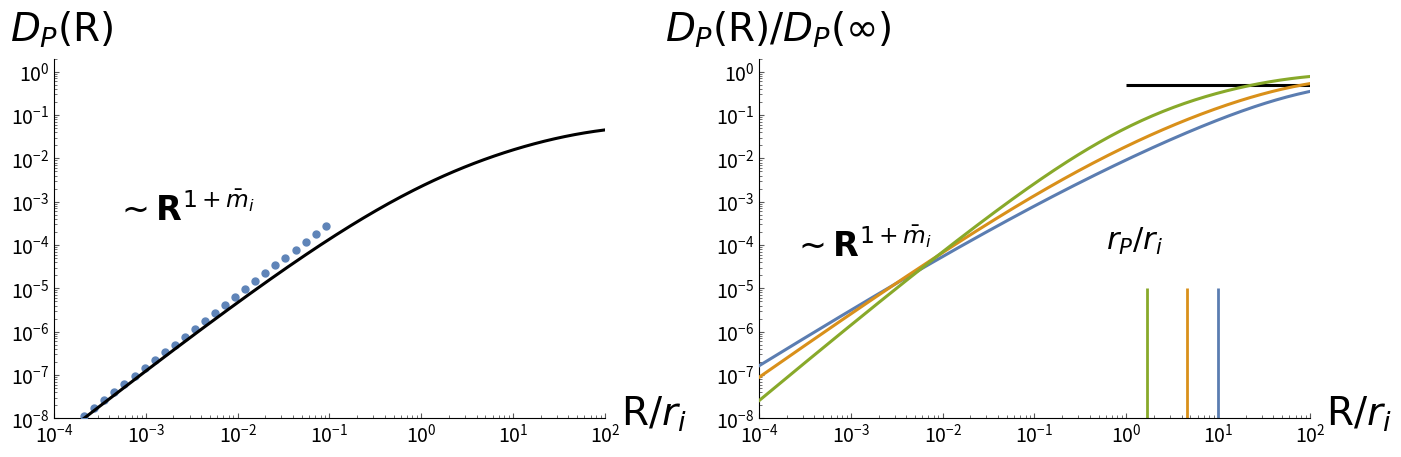

Here is the Python script that generated this plot:
#!/usr/bin/env python3
# -*- coding: utf-8 -*-

"""
Reproduce LP16 (Lazarian & Pogosyan 2016) Figure 5 using exact paper equations
in the limit of negligible Faraday rotation.

Uses:
  - Eq. (30): intrinsic polarization correlation model xi_i
  - Eq. (44): observed polarization correlation (with Faraday term neglected)
  - Eq. (45): small-R asymptotic structure-function slope
  - Eq. (46): projected correlation length R_P

No surrogate curve fits. No interpolation of the plotted functions.
Only exact algebraic reduction + numerical quadrature of the paper equations.
"""

import numpy as np
import matplotlib
matplotlib.use("Agg")  # Avoid PySide6 / Qt backend issues
import matplotlib.pyplot as plt
from matplotlib.ticker import FixedLocator, LogFormatterMathtext
import textwrap

# NumPy compatibility (np.trapezoid in newer NumPy, np.trapz in older)
TRAPZ = getattr(np, "trapezoid", np.trapz)


# ============================================================
# Exact paper equations
# ============================================================

def xi_i_eq30(R, dz, r_i, m, sigma_i=1.0, Pbar_i=0.0):
    r"""
    Eq. (30), saturated isotropic power-law model for intrinsic polarization correlation:
        xi_i(R, dz) = |Pbar_i|^2 + sigma_i^2 * r_i^m / [ r_i^m + (R^2 + dz^2)^{m/2} ]

    For Figure 5 turbulence fluctuations, we use Pbar_i = 0 (default).
    """
    return (abs(Pbar_i) ** 2
            + sigma_i**2 * (r_i ** m) / (r_i ** m + (R * R + dz * dz) ** (m / 2.0)))


def corr_P_eq44_negligible_faraday(R_values, r_i, m, L, sigma_i=1.0, Pbar_i=0.0, z_grid=None):
    r"""
    Eq. (44) in the negligible-Faraday limit:
        <P(X1) P*(X2)> = \int_0^L dΔz (L-Δz) xi_i(R, Δz)

    This is the exact weak/no-Faraday expression used for Figure 5.
    """
    if z_grid is None:
        z_grid = make_z_grid(L)

    z = z_grid
    w = (L - z)[None, :]              # shape (1, nz)
    R = np.asarray(R_values, float)[:, None]  # shape (nR, 1)
    zz = z[None, :]                   # shape (1, nz)

    xi = xi_i_eq30(R, zz, r_i=r_i, m=m, sigma_i=sigma_i, Pbar_i=Pbar_i)
    return TRAPZ(w * xi, z, axis=1)


def D_P_from_corr(R_values, r_i, m, L, sigma_i=1.0, Pbar_i=0.0, z_grid=None):
    r"""
    Structure function of complex polarization:
        D_P(R) = < |P1 - P2|^2 > = 2 [ C_P(0) - C_P(R) ]
    where C_P(R) = <P(X1)P*(X2)>.

    (This is the standard exact identity for a complex field.)
    """
    if z_grid is None:
        z_grid = make_z_grid(L)

    C_R = corr_P_eq44_negligible_faraday(R_values, r_i, m, L, sigma_i, Pbar_i, z_grid)
    C_0 = corr_P_eq44_negligible_faraday(np.array([0.0]), r_i, m, L, sigma_i, Pbar_i, z_grid)[0]
    D_R = 2.0 * (C_0 - C_R)
    D_inf = 2.0 * C_0  # for Pbar_i=0, C(R→∞)→0
    return D_R, C_0, D_inf


def D_P_asymptotic_eq45(R_values, r_i, m, L, sigma_i=1.0):
    r"""
    Eq. (45), m<1 form:
        D_P(R) ~ sigma_i^2 * L * R * (R/r_i)^m
    (equivalent to the first expression in Eq. 45 with R_P from Eq. 46)
    """
    mbar = min(float(m), 1.0)
    return sigma_i**2 * L * R_values * (R_values / r_i) ** mbar


def R_P_eq46(r_i, m, L):
    r"""
    Eq. (46), observed/projection correlation length (for m<1):
        R_P ~ r_i (L/r_i)^((1-mbar)/(1+mbar)),  mbar=min(m,1)
    """
    mbar = min(float(m), 1.0)
    return r_i * (L / r_i) ** ((1.0 - mbar) / (1.0 + mbar))


# ============================================================
# Numerics (quadrature grid only; no interpolation)
# ============================================================

def make_z_grid(L,
                n_log1=2200, n_log2=2600, n_lin=3200,
                zmin=1e-12, zmid1=1e-4, zmid2=1.0):
    """
    Nonuniform quadrature grid on Δz in [0, L], dense near zero (for small-R behavior),
    then linear to L. This is still direct quadrature, not interpolation.
    """
    z1 = np.geomspace(zmin, zmid1, n_log1)
    z2 = np.geomspace(zmid1, zmid2, n_log2)
    z3 = np.linspace(zmid2, L, n_lin)
    z = np.unique(np.concatenate(([0.0], z1, z2, z3)))
    return z


# ============================================================
# Figure 5 recreation
# ============================================================

def reproduce_figure5_exact(
    out_png="Figure5_exact_equations.png",
    out_pdf="Figure5_exact_equations.svg",
    L_over_ri=100.0,
    r_i=1.0,
    sigma_i=1.0,
    Pbar_i=0.0,
    left_norm_factor=2.0,      # plot left panel as D_P / (left_norm_factor * sigma_i^2 * L^2)
    left_asymptote_offset=3.0, # caption says asymptote is offset for clarity
    nR_left=220,
    nR_right=260
):
    """
    Reproduces Figure 5 with exact Eq. (30)+(44), asymptote Eq. (45), and R_P markers Eq. (46).

    Notes on normalization:
      - Left panel in the paper does not explicitly annotate units on the axis label.
      - Using left_norm_factor=2 gives a visual match to the scanned figure amplitude.
      - Set left_norm_factor=1 if you prefer D_P/(sigma_i^2 L^2).
    """
    L = L_over_ri * r_i
    z = make_z_grid(L)

    # Common x-axis variable shown in the figure: x = R/r_i
    x_left = np.logspace(-4, 2, nR_left)
    R_left = x_left * r_i

    x_right = np.logspace(-4, 2, nR_right)
    R_right = x_right * r_i

    # -----------------
    # Left panel: m = 2/3
    # -----------------
    m_left = 2.0 / 3.0
    D_left, C0_left, Dinf_left = D_P_from_corr(R_left, r_i=r_i, m=m_left, L=L,
                                               sigma_i=sigma_i, Pbar_i=Pbar_i, z_grid=z)

    # Exact Eq. (45) asymptotic (offset for clarity as in caption)
    D_asym_left = D_P_asymptotic_eq45(R_left, r_i=r_i, m=m_left, L=L, sigma_i=sigma_i)

    # Left-panel normalization (to visually match the published figure)
    left_denom = left_norm_factor * sigma_i**2 * L**2
    y_left = D_left / left_denom
    y_asym_left = (left_asymptote_offset * D_asym_left) / left_denom

    # -----------------
    # Right panel: m = 1/3, 1/2, 4/5 (normalized by D_P(infty))
    # -----------------
    m_list = [1/3, 1/2, 4/5]  # longest to shortest R_P (blue, orange, green in the scan)
    colors = ["#5B7DB1", "#D9901A", "#88A92A"]  # blue, orange, green
    curves_right = []
    Rp_markers = []

    for m in m_list:
        D, C0, Dinf = D_P_from_corr(R_right, r_i=r_i, m=m, L=L,
                                    sigma_i=sigma_i, Pbar_i=Pbar_i, z_grid=z)
        curves_right.append(D / Dinf)             # exact normalization by asymptotic value
        Rp_markers.append(R_P_eq46(r_i, m, L) / r_i)

    # ========================================================
    # Plot styling to match the paper
    # ========================================================
    fig = plt.figure(figsize=(13.8, 5.8))
    gs = fig.add_gridspec(1, 2, left=0.07, right=0.98, top=0.90, bottom=0.28, wspace=0.28)
    axL = fig.add_subplot(gs[0, 0])
    axR = fig.add_subplot(gs[0, 1])

    for ax in (axL, axR):
        # ax.set_facecolor("#efefef")
        ax.set_xscale("log")
        ax.set_yscale("log")
        ax.set_xlim(1e-4, 1e2)
        ax.set_ylim(1e-8, 2)
        ax.tick_params(which="both", direction="in", labelsize=14, color="0.35")
        ax.spines["top"].set_visible(False)
        ax.spines["right"].set_visible(False)
        ax.xaxis.set_major_locator(FixedLocator([1e-4, 1e-3, 1e-2, 1e-1, 1, 10, 100]))
        ax.xaxis.set_major_formatter(LogFormatterMathtext())
        ax.yaxis.set_major_locator(FixedLocator([1, 1e-2, 1e-4, 1e-6]))
        ax.yaxis.set_major_formatter(LogFormatterMathtext())

    # Left panel curves
    axL.loglog(x_left, y_left, color="black", lw=2.2, zorder=5)

    # Asymptotic dotted slope (offset for clarity), shown only in the small-R regime
    mask_small = x_left <= 0.1
    # Use marker-only dotted style to mimic the scanned figure look
    idx = np.where(mask_small)[0][::4]
    axL.plot(x_left[idx], y_asym_left[idx], linestyle="None", marker="o",
             ms=5.0, color="#5F84B8", zorder=4)

    # Left panel annotations
    axL.text(-0.08, 1.05, r"$D_P(\mathrm{R})$", transform=axL.transAxes, fontsize=28)
    axL.text(1.03, -0.02, r"$\mathrm{R}/r_i$", transform=axL.transAxes, fontsize=28)
    axL.text(0.11, 0.55, r"$\sim \mathbf{R}^{1+\bar m_i}$", transform=axL.transAxes, fontsize=24)

    # Right panel curves and R_P markers
    for y, c in zip(curves_right, colors):
        axR.loglog(x_right, y, color=c, lw=2.2, zorder=4)

    # y = 1/2 line (definition of observed correlation length R_P in text)
    axR.hlines(0.5, 1.0, 100.0, colors="black", lw=2.2, zorder=3)

    # Vertical markers at R_P / r_i from Eq. (46)
    for xrp, c in zip(Rp_markers, colors):
        axR.vlines(xrp, 1e-8, 1e-5, colors=c, lw=2.0, zorder=2)

    # Right panel annotations
    axR.text(-0.17, 1.05, r"$D_P(\mathrm{R})/D_P(\infty)$", transform=axR.transAxes, fontsize=28)
    axR.text(1.03, -0.02, r"$\mathrm{R}/r_i$", transform=axR.transAxes, fontsize=28)
    axR.text(0.06, 0.45, r"$\sim \mathbf{R}^{1+\bar m_i}$", transform=axR.transAxes, fontsize=24)
    axR.text(0.63, 0.47, r"$r_P/r_i$", transform=axR.transAxes, fontsize=22)


    # Save
    fig.savefig(out_png, dpi=300, bbox_inches="tight", facecolor=fig.get_facecolor())
    fig.savefig(out_pdf, bbox_inches="tight", facecolor=fig.get_facecolor())
    plt.close(fig)

    # Diagnostics / sanity checks
    x_intersect_pred = r_i / L
    print("Saved:", out_png)
    print("Saved:", out_pdf)
    print(f"Predicted normalized-curve intersection from Eq.(45): R/r_i ≈ r_i/L = {x_intersect_pred:.6g}")
    for m, xrp in zip(m_list, Rp_markers):
        print(f"Eq.(46): m={m:.6g} -> R_P/r_i = {xrp:.6g}")


if __name__ == "__main__":
    reproduce_figure5_exact(
        out_png="Figure5_exact_equations.png",
        out_pdf="Figure5_exact_equations.svg",
        L_over_ri=100.0,
        r_i=1.0,
        sigma_i=1.0,
        Pbar_i=0.0,            # turbulent fluctuations only (Figure 5 use case)
        left_norm_factor=2.0,  # visually matches the scanned figure; set to 1.0 if desired
        left_asymptote_offset=3.0
    )
